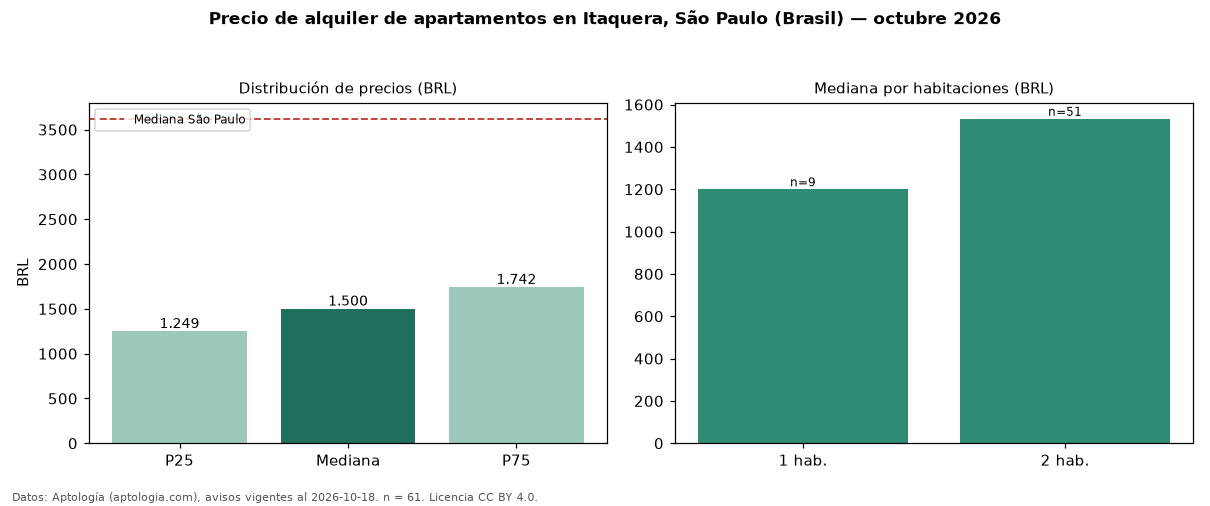

Source data for this figure (header and first rows):
seccion, metrica, valor, moneda, n
precio, p25, 1249, BRL, 61
precio, mediana, 1500, BRL, 61
precio, p75, 1742, BRL, 61
precio, minimo, 1100, BRL, 61
precio, maximo, 3100, BRL, 61
m2, mediana_precio_m2, 39.57, BRL, 57
m2, area_mediana_m2, 41.0, m2, 57
admin, mediana_admin_mes, 400.0, BRL, 61
banos, mediana_banos, 1.0, , 
parqueadero, pct_con_parqueadero, 72.2, %, 36
habitaciones, 1, 1200, BRL, 9
habitaciones, 2, 1533, BRL, 51
ciudad, mediana_ciudad_referencia, 3621, BRL, 
ciudad, mediana_m2_ciudad, 63.16, BRL, 
fuente, fecha_datos, 2026-10-18, , 
fuente, atribucion, https://www.aptologia.com/br/aluguel/sao…, , 
fuente, licencia, CC BY 4.0, , 
